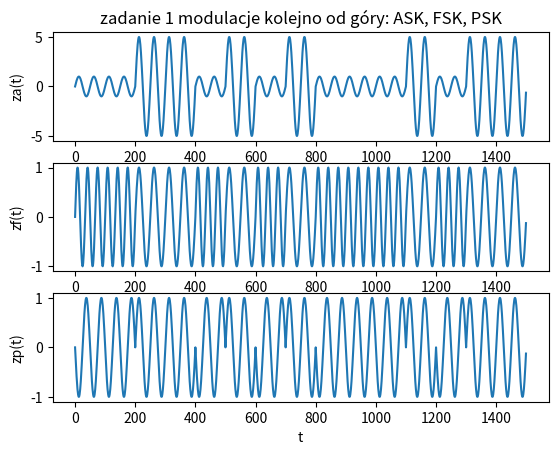

Write the Python code that produced this figure.
from matplotlib import pyplot as plt
import numpy as np

A1 = 5
A2 = 1
fn = 2
fs = 100 # musi byc wieksze niz 2x fn
M = 15 # ilosc bitow do przeslania
tb = 1 #czas trwania bitu w sekundach
N = 1

fn1 = (N+1)/tb
fn2 = (N+2)/tb

data_in = [1,1,0,0,1,0,1,0,1,1,1,0,1,0,0]
# data_in = np.random.randint(2, size=M) ## losowe tworzenie tablicy z 0 lub 1 przy rozmiarze M podawanym wczesniej
# dlatego wykresy są różne cały czas
############## ASK
print(0)
za = []
n = np.arange(M)
d = np.arange(fs)
for b in n:
    for x in d:
        if data_in[b] == 0:
            za.append( A1 * np.sin(2 * np.pi * fn * x / fs))
        else:
            za.append(A2 * np.sin(2 * np.pi * fn * x / fs))
###################FSK
zf = []
n = np.arange(M)
d = np.arange(fs)
for b in n:
    for x in d:
        if data_in[b] == 0:
            zf.append(np.sin(2 * np.pi * fn1 * x / fs))
        else:
            zf.append(np.sin(2 * np.pi * fn2 * x / fs))
###################PSK
zp = []
n = np.arange(M)
d = np.arange(fs)
for b in n:
    for x in d:
        if data_in[b] == 0:
            zp.append(np.sin(2 * np.pi * fn * x / fs))
        else:
            zp.append(np.sin(np.pi + 2 * np.pi * fn * x / fs))

plt.figure(1)
plt.subplot(3,1,1)
plt.title('zadanie 1 modulacje kolejno od góry: ASK, FSK, PSK')
plt.xlabel('t')
plt.ylabel('za(t)')
plt.plot(za)
plt.subplot(3,1,2)
plt.xlabel('t')
plt.ylabel('zf(t)')
plt.plot(zf)
plt.subplot(3,1,3)
plt.xlabel('t')
plt.ylabel('zp(t)')
plt.plot(zp)
# plt.savefig('lab4zad1')

# F1 = np.fft.fft(za)
# F2 = np.fft.fft(zf)
# F3 = np.fft.fft(zp)
# f3 =  plt.figure(2)
# plt.subplot(3,1,1)
# plt.title('widma amplitudowe od góry ASK, FSK, PSK')
# plt.ylabel('Za(t)')
# plt.xlabel('t')
# plt.plot(abs(F1))
# plt.subplot(3,1,2)
# plt.ylabel('Zf(t)')
# plt.xlabel('t')
# plt.plot(abs(F2))
# plt.subplot(3,1,3)
# plt.ylabel('Zp(t)')
# plt.xlabel('t')
# plt.plot(abs(F3))
# plt.savefig('lab4zad2widma')


# M = ('ASK','FSK','PSK')
# def decyb(signal):
#     DB = [20 * np.log10(np.abs(signal))]
#     minim = np.amin(DB)
#     maxim = np.amax(DB)
#     w = ((maxim-3.0)-minim)
#     print('Wartość minimalna: {0}\nwartość maksymalna: {1}\noszacowana szerokość: {2}'.format(minim,maxim,w))
#
# print('ASK')
# decyb(F1)
# print('FSK')
# decyb(F2)
# print('PSK')
# decyb(F3)
#
#
#
#
plt.show()